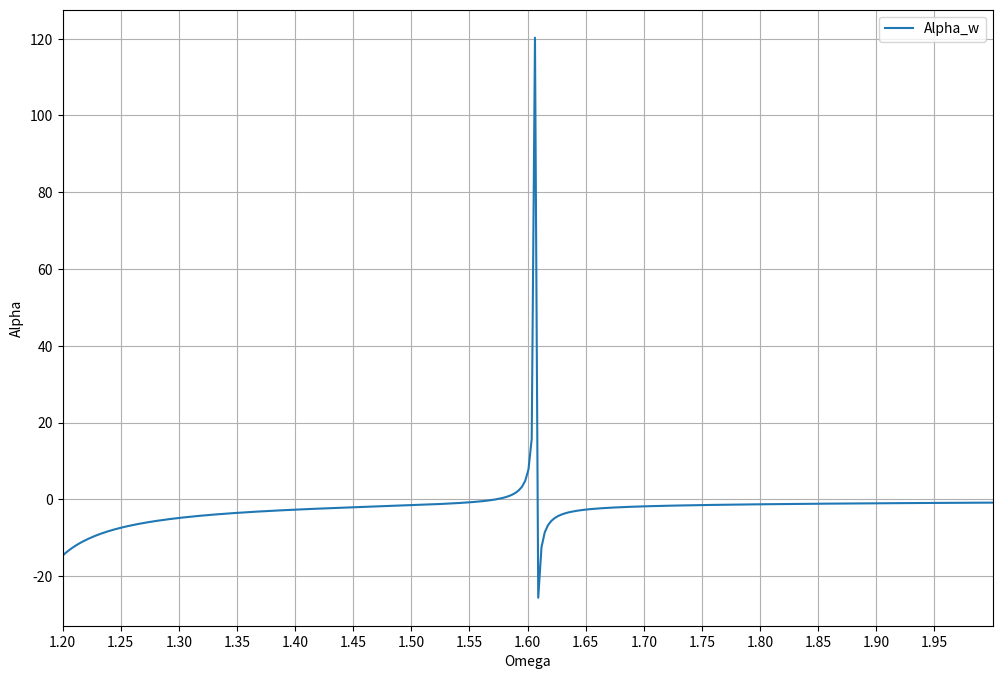
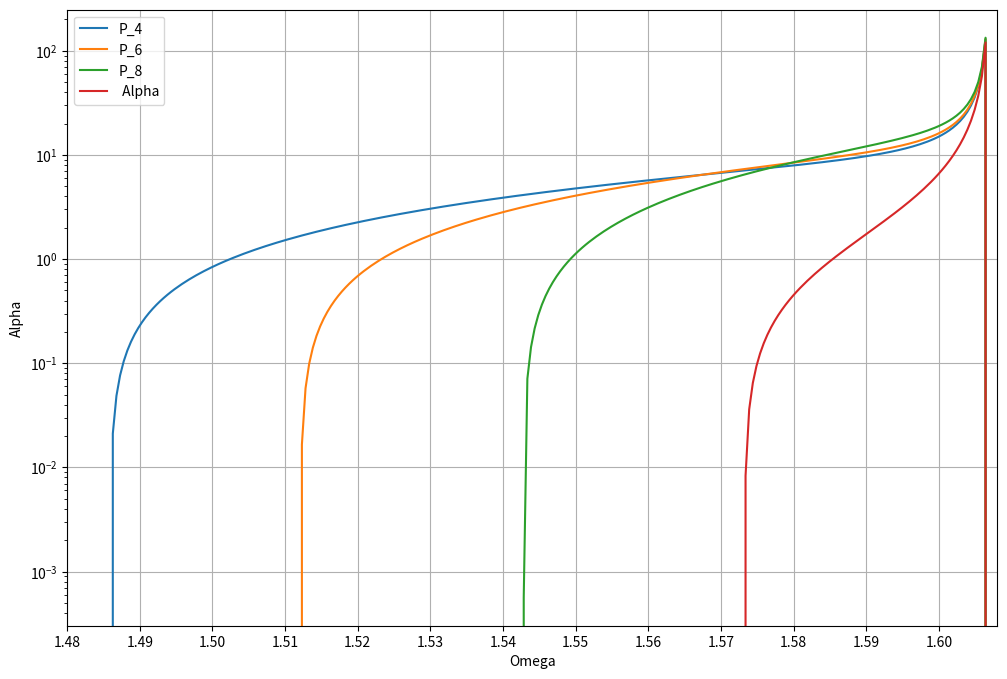

These figures' Python source, in order: (Note: this script raises an exception after producing the figures.)
import numpy as np
import matplotlib.pyplot as plt

## PART I
Mx = np.array([[1,2],[3,4]])

def max_norm(Mx):
    norm = max(np.sum(abs(Mx), axis = 1))
    return norm

def cond(Mx):
    inv = np.linalg.inv(Mx)
    cond = max_norm(Mx)*max_norm(inv)
    return cond

def forward_error(x):
    error = -np.log10(x)
    return error

# Calculate the 3 condition numbers for the matrix (E-omega*S) with the 3 frequencies

Amat = np.array([
    [22.13831203, 0.16279204, 0.02353879, 0.02507880,-0.02243145,-0.02951967,-0.02401863],
    [0.16279204, 29.41831006, 0.02191543,-0.06341569, 0.02192010, 0.03284020, 0.03014052],
    [0.02353879,  0.02191543, 1.60947260,-0.01788177, 0.07075279, 0.03659182, 0.06105488],
    [0.02507880, -0.06341569,-0.01788177, 9.36187184,-0.07751218, 0.00541094,-0.10660903],
    [-0.02243145, 0.02192010, 0.07075279,-0.07751218, 0.71033323, 0.10958126, 0.12061597],
    [-0.02951967, 0.03284020, 0.03659182, 0.00541094, 0.10958126, 8.38326265, 0.06673979],
    [-0.02401863, 0.03014052, 0.06105488,-0.10660903, 0.12061597, 0.06673979, 1.15733569]]);
Bmat = np.array([
    [-0.03423002, 0.09822473,-0.00832308,-0.02524951,-0.00015116, 0.05321264, 0.01834117],
    [ 0.09822473,-0.51929354,-0.02050445, 0.10769768,-0.02394699,-0.04550922,-0.02907560],
    [-0.00832308,-0.02050445,-0.11285991, 0.04843759,-0.06732213,-0.08106876,-0.13042524],
    [-0.02524951, 0.10769768, 0.04843759,-0.10760461, 0.09008724, 0.05284246, 0.10728227],
    [-0.00015116,-0.02394699,-0.06732213, 0.09008724,-0.07596617,-0.02290627,-0.12421902],
    [ 0.05321264,-0.04550922,-0.08106876, 0.05284246,-0.02290627,-0.07399581,-0.07509467],
    [ 0.01834117,-0.02907560,-0.13042524, 0.10728227,-0.12421902,-0.07509467,-0.16777868]]);
yvec= np.array([-0.05677315,-0.00902581, 0.16002152, 0.07001784, 0.67801388,-0.10904168, 0.90505180]);

omega = np.array([1.300,1.607,3.000,1.300,1.607,3.000,1.300,1.607,3.000])
delta_omega = 0.5*10**-3
omega[3:6]-=delta_omega
omega[6:]+=delta_omega
E = np.block([[Amat,Bmat],[Bmat, Amat]])
S = np.block([[np.identity(7),np.zeros(shape = (7,7))],[np.zeros(shape = (7,7)),-1*np.identity(7)]])
z = np.block([yvec,-yvec])


# condition number for the matrix with the three condition numbers
m = np.zeros(len(omega))
for i in range(len(omega)):
    m[i]= cond(E-omega[i]*S)*((max_norm(S*delta_omega))/(max_norm(E-omega[i]*S)))
print("The relative forward error for all omega values", np.round(m,2))






print("The first digit expected to have error for omegas are", np.round(forward_error(m),2))



# LU-factorization

A_lu = np.array([2,1,1,4,1,4,-8,-5,3]).reshape(3,3) # A Matrix
b = np.array([4,11,4]) # b vector

def LU_decomposition(A): # Function for LU-decomposition
    n = len (A)# Define the range to loop over in matrix
    L = np.eye(n) # Creates identity matrix with same size as input
    U = np.zeros((n, n)) # Zero matrix: Same size as input

    for j in range(n):

        for i in range(j+1):
            U[i,j] = A[i,j] - np.sum(U[:j+1, j] * L[i, :j+1])

        for i in range(j+1, n):
            L[i,j] = (A[i,j] - np.sum(U[:j+1, j] * L[i, :j+1])) / U[j,j]

    return U, L

def forward_sub(L,b): #forward Substitution
    m,n = L.shape
    y = np.zeros((n))
    for i in range(n):
        s = 0.0
        for j in range(0,i):
            s += L[i,j]*y[j]
        y[i] = (b[i]-s)/L[i,i]
    return y

def backward_sub(U,y):# Backwards Substitution
    m,n = U.shape
    x = np.zeros((n))
    for i in range(n-1,-1,-1):

        s = sum(U[i,j]*x[j]for j in range(i,n))

        x[i] = (y[i]-s)/U[i,i]
    return x

U, L = LU_decomposition(A_lu)
print("The upper and lower triangle matrices from LU decomposition \n", U,L)

y = forward_sub(L,b)

print("The y-vector from forward substitution came out as \n", y.T)

x = backward_sub(U,y)

print("The output x-vector from backwards substitution:",x, "and if x is dotted with the original matrix A the result is:\n", np.dot(A_lu,x), "the orignal b-vector")

def solve_alpha(omega): # Solve the polizability for alpha with respect to omega

    n = omega.size
    alpha = np.zeros(n)
    for i in range(n):
        U, L = LU_decomposition((E-omega[i]*S))
        y = forward_sub(L,z)
        x = backward_sub(U,y)
        alpha[i] = np.dot(z.T,x)

    return alpha

print("The alpha values in the usual omega order:",np.round(solve_alpha(omega)), "\n Again again, The values spikes around Omega = 1.607")

# evenly space array of frequencies
omega_lin = np.linspace(1.2,4,1000) # frequency

alpha = solve_alpha(omega_lin)

# Plot of alpha(Omega)

fig, ax = plt.subplots(figsize = (12,8))

plt.plot(omega_lin,alpha, label = 'Alpha_w')
ax.grid(True)
ax.set_xlim(1.2,2)
ax.set_xticks(np.arange(1.2,2,0.05))
ax.set(xlabel = 'Omega', ylabel = 'Alpha')
ax.legend()

plt.show()
# fig.savefig("alpha_omega.eps")


print(omega_lin[(np.argmax(alpha))], " is around the value where alpha divergences, pretty close to the ")
## PART II

A_test = np.vstack([np.eye(3),np.array([-1,1,0,-1,0,1,0,-1,1]).reshape(3,3)])
b_test = np.array([1237,1941,2417,711,1177,475]).T

def reflection_vector(a): # updates v and a in for loop
    anorm = -np.copysign(np.sqrt(np.dot(a,a)), a[0])
    v    = -a
    v[0] += anorm
    return v/np.sqrt(np.dot(v,v))



def apply_reflection(v,x): # inverts the Matrix
    x -= 2*v*(np.dot(v,x))


def House_holder(A): # Takes a NxM Matrix as input and give R and Qt as output
    N,M = A.shape
    R = np.copy(A)
    Qt = np.eye(N)
    for k in range(M):
        v = reflection_vector(R[k:N,k])
        # print('V:',v)
        for j in range(k,M):
            apply_reflection(v,R[k:N,j])
        # c[k:N,j] = apply_reflection(v,R[k:N,j])
        # print(R)
        for j in range(N):
            apply_reflection(v,Qt[k:N,j])
        # print(Qt)
    return Qt, R

Q, R  = House_holder(A_test) # Assigns Q and R

QQ = np.dot(Q,Q.T) # Q.TQ test

Test_Q = np.allclose(np.eye(6),QQ) # Checks if Q are similar to identity matrix

print("The dot product of Q and Q.T compared via np.allclose to identity matrix yields:",Test_Q)

Norm_Q = np.linalg.norm(Q,2) # Calculates the 2-norm to the Q-Vector
print("The norm of the Q vector is: %.2f which implies that Q is reasonable orthognonal" % Norm_Q)

Test_R = np.allclose(np.dot(Q.T,R), A_test)
print("R is an upper triangle matrix that holds Q.TR = A, using np.allclose again yields:",Test_R)

def least_squares(A,b): # input A is a NxM matrix and b is thee Nx1 vector

    Qt, R = House_holder(A) # new MxM matrix
    B_T = np.dot(Qt, b) #  new Mx1 vector

    x_tilde = backward_sub(R,B_T) # Backwards substitution to find x_tilde
    # b_tilde = np.dot(A,x_tilde) # Approximated solution vector

    return x_tilde


X_approx = least_squares(A_test,b_test) # Value for the approximated X-vector
b_test
b_tilde = np.dot(A_test,X_approx)
print(" The approximated x vector is:", X_approx)

print("The intitial b-vector is:", b_test, '\nAnd b_tilde is:',b_tilde)


def P_omega(n,omega_p):# Approximation fucntion 1 for alpha
    omega_range = np.linspace(1.2,omega_p,1000)
    P = solve_alpha(omega_range)
    p = np.zeros((omega_range.size, n+1))
    for j in range(n+1):
        p[:,j] = omega_range**(2*j)
    a_j = least_squares(p,P.T)
    P_omg = a_j*p
    P_w = np.sum(P_omg, axis = 1)

    return a_j, omega_range, P_w, P_omg

a_j4, o_4 , p_omg4, P4 = P_omega(4,1.7)
a_j6, o_6, p_omg6, P6 = P_omega(6,1.7)
a_j8, o_8, p_omg8, P8 = P_omega(8,1.7)
alpha_P = solve_alpha(o_4)

print("In P_w the coefficients for n = 4 and 6 are respectively", a_j4, a_j6)

fig3, ax3 = plt.subplots(figsize = (12,8))
plt.plot(o_4,alpha_P - p_omg4 ,label = 'P_4')
plt.plot(o_6,alpha_P - p_omg6  ,label = 'P_6')
plt.plot(o_8,alpha_P - p_omg8  ,label = 'P_8')
plt.plot(o_4, alpha_P, label = " Alpha")
ax3.legend()
plt.yscale('log')
ax3.set_xticks(np.arange(1.48,1.608,0.01))
ax3.set(xlabel = 'Omega', ylabel = 'Alpha')
ax3.set_xlim(1.48,1.608)
ax3.grid(True)
plt.show()
# fig3.savefig("P_omega_1.7.eps")



def Q_omega(n):
    omega_range = np.linspace(1.2,4,1000)
    Alp = solve_alpha(omega_range)
    p_a = np.zeros((omega_range.size,n+1))
    p_b = np.zeros((omega_range.size,n))

    for j in range(n+1): # Assigns omega values to the A_array
        p_a[:,j] = omega_range**j

    for j in range(1,n+1): # Assigns omega values to The B_array
        p_b[:,j-1] = omega_range**j

    p_b_alpha = (p_b.T * -Alp).T # Matrix for the approximation of B

    p_c = np.hstack((p_a, p_b_alpha)) # Combines matrices to Calculate approximated 1xn*2+1 matrix
    c = least_squares(p_c,Alp) #least_squares of the combined matrix to find a_j and b_j

    A = p_a*c[0:n+1] # multiply the respective a and b values to vectors
    B = p_b*c[n+1:]

    Q = np.sum(A, axis = 1 )/(1 + np.sum(B, axis = 1 )) # Final product of aplha approximation

    return Q

Q_2 = Q_omega(2) # Q_w with n = 2
Q_4 = Q_omega(4) #Q_w with n = 4
Q_6 = Q_omega(6) # Q_w with n = 6

fig2, ax2 = plt.subplots(figsize = (12,8))
plt.plot(omega_range,Q_2,label = 'Q_w, n=2')
plt.plot(omega_range,Q_4,label = 'Q_w, n=4')
plt.plot(omega_range,Q_6,label = 'Q_w, n=6')
ax2.legend()
ax2.set_xlim(1.3,2)
ax2.grid(True)
plt.show()
# fig2.savefig("Q_omega.eps")

#Mean squared error dope
M_sqrt_Q2 = np.mean((alpha - Q_2)**2)
M_sqrt_Q4 = np.mean((alpha - Q_4)**2)
M_sqrt_Q6 = np.mean((alpha - Q_6)**2)

print ( "The mean squared error on the Q_w function are:",M_sqrt_Q2,M_sqrt_Q4,M_sqrt_Q6, "respectively for n = 2,4 and 6")
